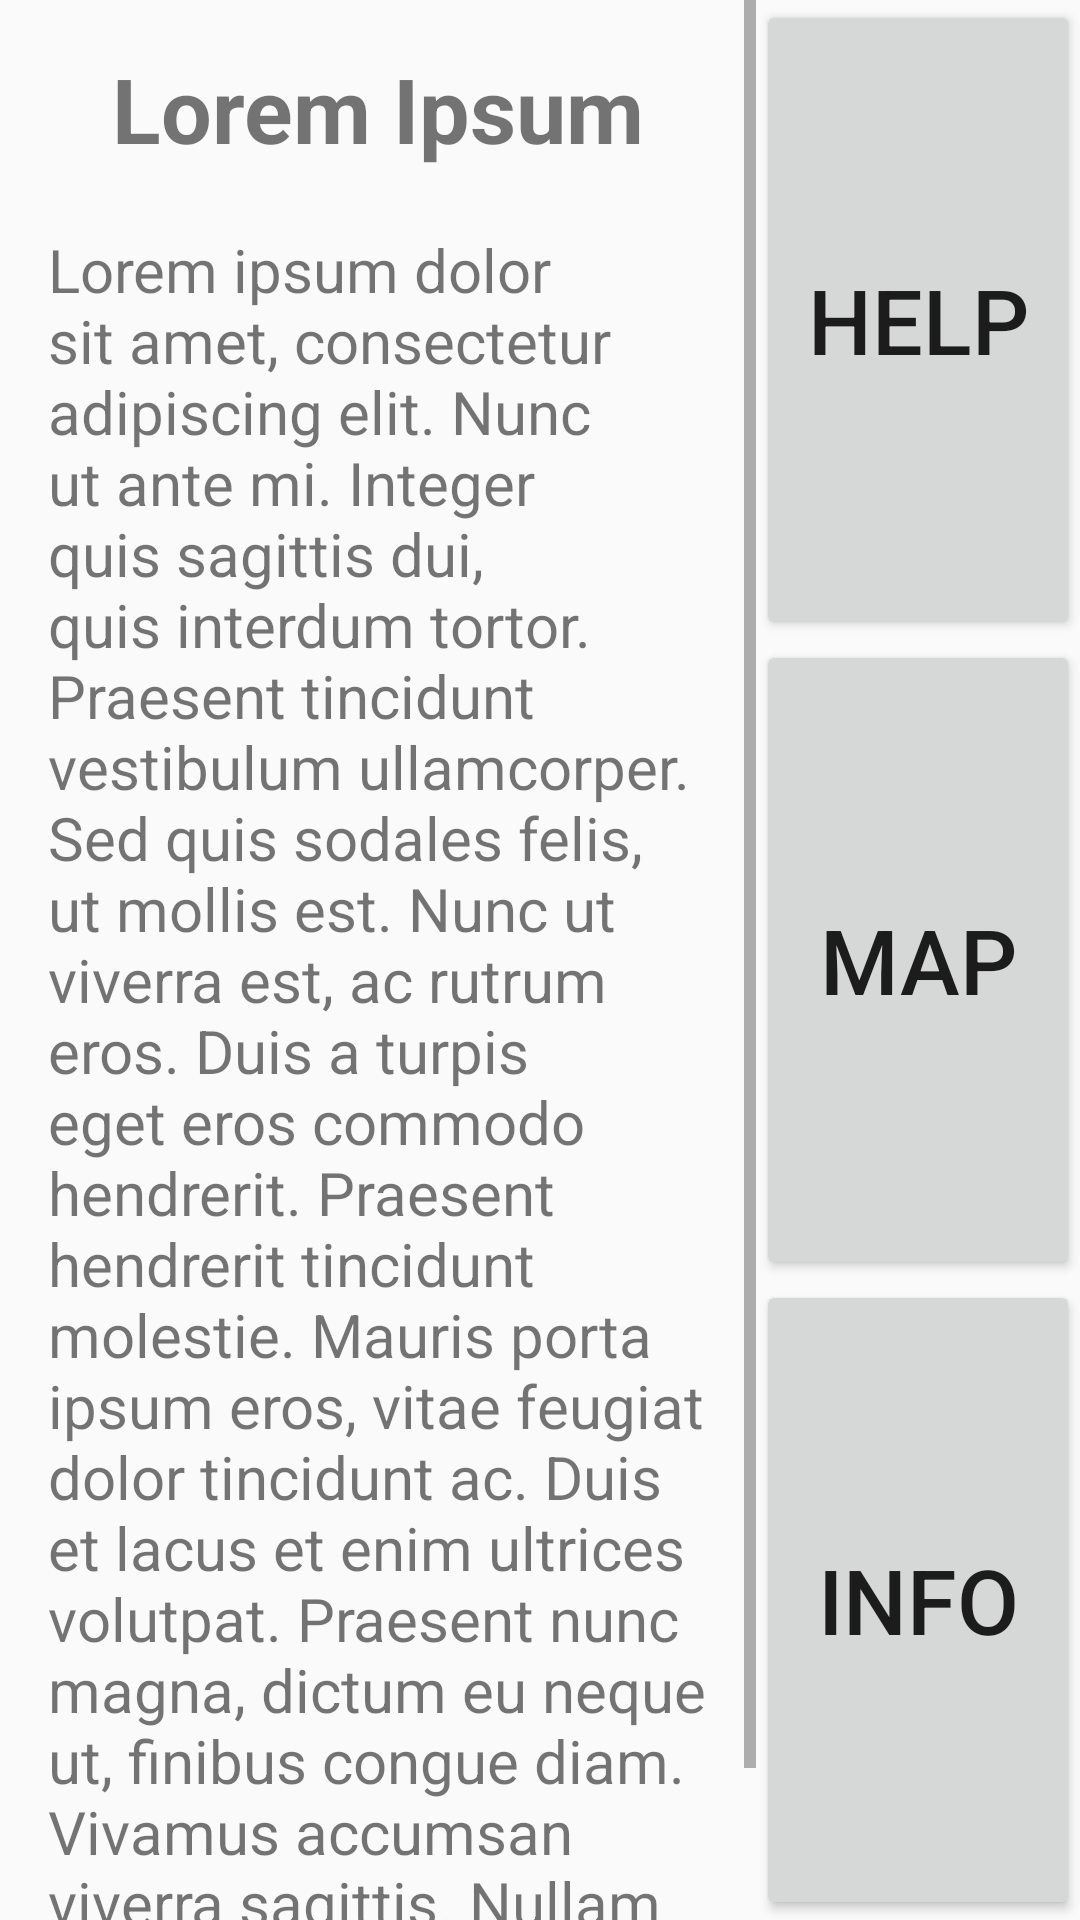

This screen was rendered from an Android layout file. Write that file and the resources it references.
<!-- AndroidManifest.xml: application theme AppTheme -->
<!-- res/layout/tour_john.xml -->
<?xml version="1.0" encoding="utf-8"?>
<LinearLayout xmlns:android="http://schemas.android.com/apk/res/android"
    android:orientation="horizontal" android:layout_width="match_parent"
    android:layout_height="match_parent"
    android:weightSum="10">

    <LinearLayout
        android:layout_width="match_parent"
        android:layout_height="match_parent"
        android:layout_weight="3"
        android:orientation="vertical">

        <ScrollView
            android:layout_width="match_parent"
            android:layout_height="match_parent"
            android:id="@+id/jt_scroll_help"
            android:paddingLeft="@dimen/activity_horizontal_margin"
            android:paddingRight="@dimen/activity_horizontal_margin"
            android:paddingTop="@dimen/activity_vertical_margin"
            android:visibility="gone">

            <LinearLayout
                android:layout_width="match_parent"
                android:layout_height="match_parent"
                android:orientation="vertical">

                <TextView
                    android:layout_width="match_parent"
                    android:layout_height="wrap_content"
                    android:text="Help"
                    android:paddingBottom="20dp"
                    android:textStyle="bold"
                    android:textSize="30sp"
                    android:gravity="center" />

                <TextView
                    android:layout_width="match_parent"
                    android:layout_height="match_parent"
                    android:autoLink="web"
                    android:text="@string/help_text"
                    android:textSize="@dimen/standard_text"/>

            </LinearLayout>



        </ScrollView>


        <ImageView
            android:layout_width="wrap_content"
            android:layout_height="wrap_content"
            android:id="@+id/jt_map"
            android:src="@drawable/buildingvmap"
            android:visibility="gone"/>

        <ScrollView
            android:layout_width="match_parent"
            android:layout_height="match_parent"
            android:id="@+id/jt_scroll_info"
            android:visibility="visible">

            <LinearLayout
                android:layout_width="match_parent"
                android:layout_height="match_parent"
                android:paddingLeft="@dimen/activity_horizontal_margin"
                android:paddingRight="@dimen/activity_horizontal_margin"
                android:paddingTop="@dimen/activity_vertical_margin"
                android:orientation="vertical">

                <TextView
                    android:layout_width="match_parent"
                    android:layout_height="wrap_content"
                    android:text="@string/heading"
                    android:paddingBottom="20dp"
                    android:textStyle="bold"
                    android:textSize="30sp"
                    android:gravity="center"/>

                <TextView
                    android:layout_width="match_parent"
                    android:layout_height="wrap_content"
                    android:textSize="@dimen/standard_text"
                    android:text="@string/item_desc"/>

            </LinearLayout>

        </ScrollView>

    </LinearLayout>

    <LinearLayout
        android:layout_width="match_parent"
        android:layout_height="match_parent"
        android:layout_weight="7"
        android:orientation="vertical"
        android:gravity="center_vertical">

        <Button
            android:layout_width="match_parent"
            android:layout_height="wrap_content"
            android:text="@string/help"
            android:textSize="@dimen/button_text_size"
            android:layout_weight="1"
            android:id="@+id/jt_help_button"/>

        <Button
            android:layout_width="match_parent"
            android:layout_height="wrap_content"
            android:text="@string/map"
            android:textSize="@dimen/button_text_size"
            android:layout_weight="1"
            android:id="@+id/jt_map_button"/>

        <Button
            android:layout_width="match_parent"
            android:layout_height="wrap_content"
            android:text="@string/info"
            android:textSize="@dimen/button_text_size"
            android:layout_weight="1"
            android:id="@+id/jt_info_button"/>

    </LinearLayout>


</LinearLayout>
<!-- resources referenced by this layout -->
<resources>
  <dimen name="activity_horizontal_margin">16dp</dimen>
  <dimen name="activity_vertical_margin">16dp</dimen>
  <dimen name="button_text_size">30sp</dimen>
  <dimen name="standard_text">20sp</dimen>
  <string name="heading">Lorem Ipsum</string>
  <string name="help">HELP</string>
  <string name="help_text">This is some help text.  It will tell you all you need to know about the various things that you will need to know, and may also give you some ability to contact the tour guide if you get lost or have any other issues.</string>
  <string name="info">INFO</string>
  <string name="item_desc">Lorem ipsum dolor sit amet, consectetur adipiscing elit. Nunc ut ante mi. Integer quis sagittis dui, quis interdum tortor. Praesent tincidunt vestibulum ullamcorper. Sed quis sodales felis, ut mollis est. Nunc ut viverra est, ac rutrum eros. Duis a turpis eget eros commodo hendrerit. Praesent hendrerit tincidunt molestie. Mauris porta ipsum eros, vitae feugiat dolor tincidunt ac. Duis et lacus et enim ultrices volutpat. Praesent nunc magna, dictum eu neque ut, finibus congue diam. Vivamus accumsan viverra sagittis. Nullam et metus in diam malesuada mattis.</string>
  <string name="map">MAP</string>
  <style name="AppTheme" parent="Theme.AppCompat.Light.DarkActionBar">
          
          <item name="colorPrimary">@color/colorPrimary</item>
          <item name="colorPrimaryDark">@color/colorPrimaryDark</item>
          <item name="colorAccent">@color/colorAccent</item>
      </style>
  <!-- not gathered from this repository: default colours our renderer supplied (Android Studio template values) -->
  <color name="colorPrimary">#FF6200EE</color>
  <color name="colorPrimaryDark">#FF3700B3</color>
  <color name="colorAccent">#FF03DAC5</color>
</resources>
